Labelled photos from "Fruit-Image-Recognition", an image-classification folder in DAWEIJSW/Fruit-Image-Recognition. The possible labels are: ambarella large, ambarella small, carrot, grape, mangosteen, persimmon.

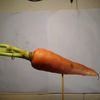
Label: carrot

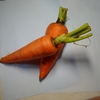
Label: carrot

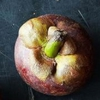
Label: mangosteen

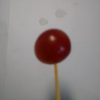
Label: grape

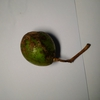
Label: ambarella small

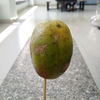
Label: ambarella large
